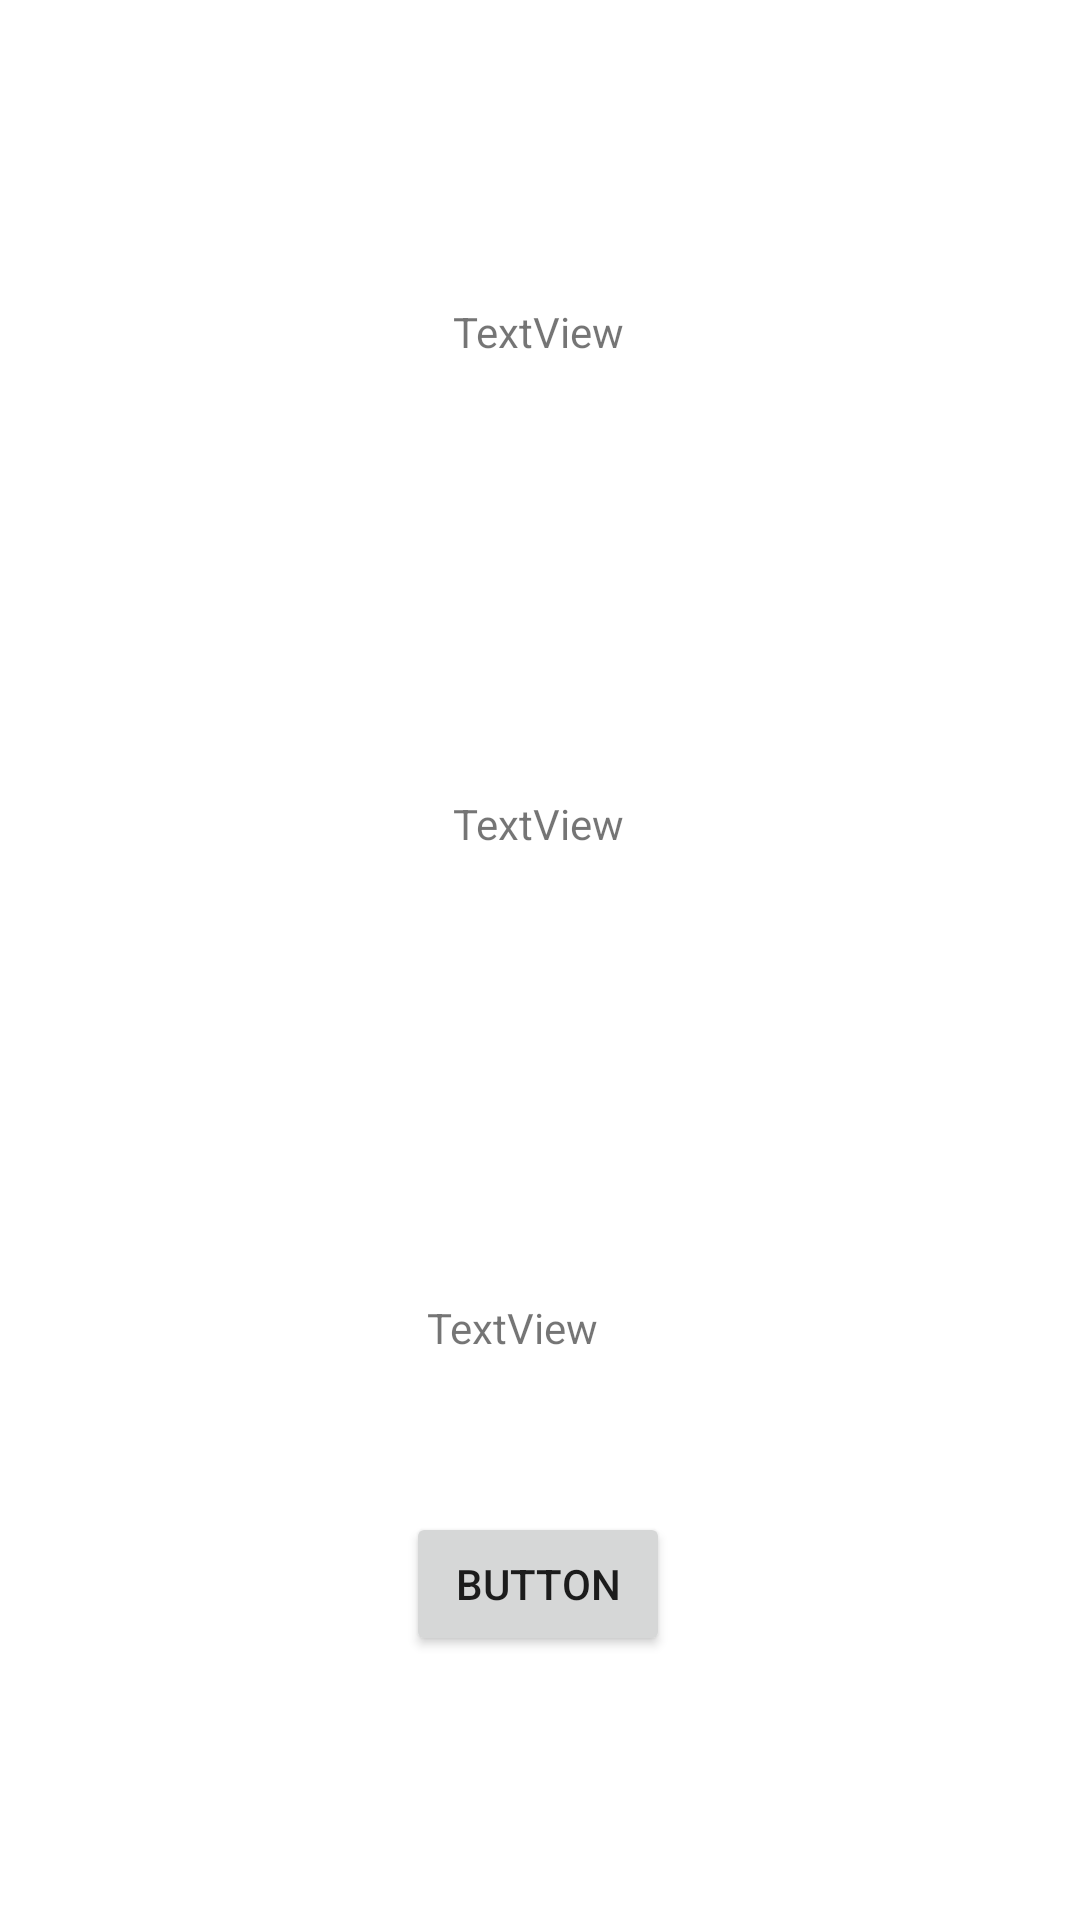

Here is an Android app screen rendered from its layout file. Give the layout XML and the strings, colors and styles it references.
<!-- AndroidManifest.xml: application theme Theme.PeopleList -->
<!-- res/layout/activity_main3.xml -->
<?xml version="1.0" encoding="utf-8"?>
<androidx.constraintlayout.widget.ConstraintLayout xmlns:android="http://schemas.android.com/apk/res/android"
    xmlns:app="http://schemas.android.com/apk/res-auto"
    xmlns:tools="http://schemas.android.com/tools"
    android:layout_width="match_parent"
    android:layout_height="match_parent"
    tools:context=".Activity3">

    <TextView
        android:id="@+id/textView3"
        android:layout_width="wrap_content"
        android:layout_height="wrap_content"
        android:layout_marginBottom="356dp"
        android:text="TextView"
        app:layout_constraintBottom_toBottomOf="parent"
        app:layout_constraintEnd_toEndOf="parent"
        app:layout_constraintHorizontal_bias="0.498"
        app:layout_constraintStart_toStartOf="parent" />

    <TextView
        android:id="@+id/textView4"
        android:layout_width="wrap_content"
        android:layout_height="wrap_content"
        android:layout_marginBottom="520dp"
        android:text="TextView"
        app:layout_constraintBottom_toBottomOf="parent"
        app:layout_constraintEnd_toEndOf="parent"
        app:layout_constraintHorizontal_bias="0.498"
        app:layout_constraintStart_toStartOf="parent" />

    <TextView
        android:id="@+id/textView5"
        android:layout_width="wrap_content"
        android:layout_height="wrap_content"
        android:layout_marginBottom="188dp"
        android:text="TextView"
        app:layout_constraintBottom_toBottomOf="parent"
        app:layout_constraintEnd_toEndOf="parent"
        app:layout_constraintHorizontal_bias="0.47"
        app:layout_constraintStart_toStartOf="parent" />

    <Button
        android:id="@+id/buttonLink"
        android:layout_width="wrap_content"
        android:layout_height="wrap_content"
        android:layout_marginBottom="88dp"
        android:text="Button"
        app:layout_constraintBottom_toBottomOf="parent"
        app:layout_constraintEnd_toEndOf="parent"
        app:layout_constraintHorizontal_bias="0.498"
        app:layout_constraintStart_toStartOf="parent" />
</androidx.constraintlayout.widget.ConstraintLayout>
<!-- resources referenced by this layout -->
<resources>
  <style name="Theme.PeopleList" parent="Theme.MaterialComponents.DayNight.DarkActionBar">
          
          <item name="colorPrimary">@color/black</item>
          <item name="colorPrimaryVariant">@color/black</item>
          <item name="colorOnPrimary">@color/white</item>
          
          <item name="colorSecondary">@color/white</item>
          <item name="colorSecondaryVariant">@color/white</item>
          <item name="colorOnSecondary">@color/white</item>
          
          <item name="android:statusBarColor" tools:targetApi="l">?attr/colorPrimaryVariant</item>
          
      </style>
  <!-- not gathered from this repository: default colours our renderer supplied (Android Studio template values) -->
  <color name="black">#FF000000</color>
  <color name="white">#FFFFFFFF</color>
</resources>
